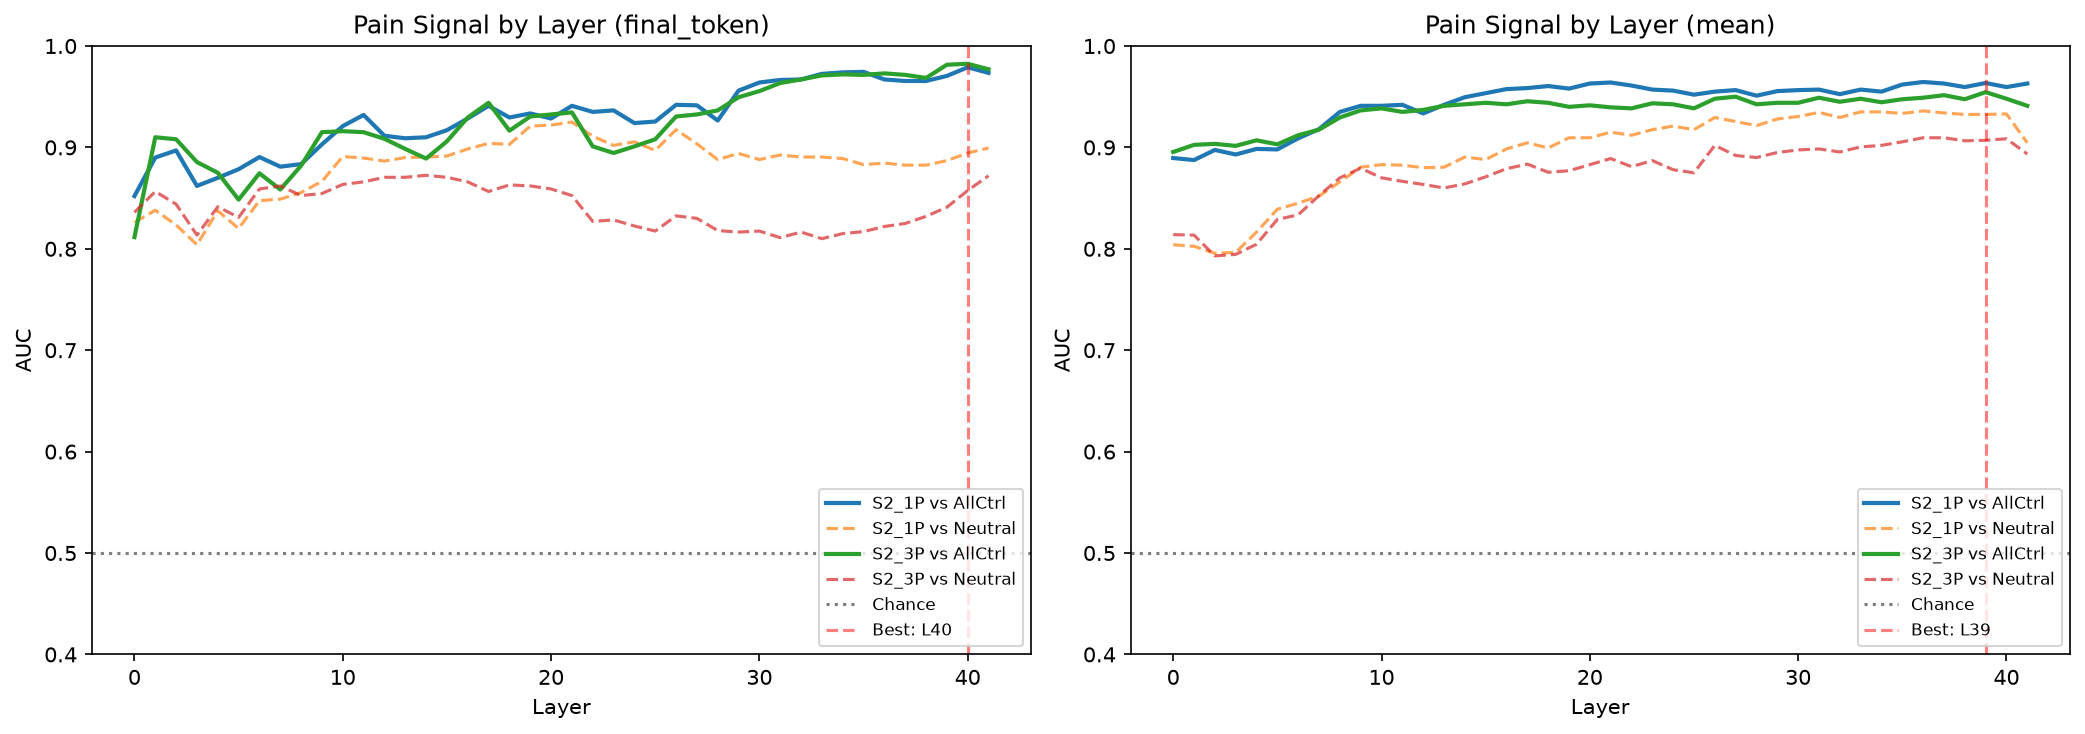

Source data for this figure (header and first rows):
dataset, extraction, layer, auc_vs_all_controls, auc_vs_neutral, auc_std
S2_1P, final_token, 0, 0.852, 0.826, 0.03437
S2_1P, final_token, 1, 0.89, 0.838, 0.0272
S2_1P, final_token, 2, 0.897, 0.8235, 0.0279
S2_1P, final_token, 3, 0.862, 0.804, 0.02244
S2_1P, final_token, 4, 0.87, 0.8375, 0.01981
S2_1P, final_token, 5, 0.8785, 0.82, 0.03165
S2_1P, final_token, 6, 0.8905, 0.8475, 0.02187
S2_1P, final_token, 7, 0.881, 0.849, 0.02113
S2_1P, final_token, 8, 0.8835, 0.8555, 0.03534
S2_1P, final_token, 9, 0.903, 0.8665, 0.03669
S2_1P, final_token, 10, 0.921, 0.891, 0.03081
S2_1P, final_token, 11, 0.932, 0.8895, 0.02887
S2_1P, final_token, 12, 0.9115, 0.8865, 0.03659
S2_1P, final_token, 13, 0.909, 0.89, 0.03971
S2_1P, final_token, 14, 0.91, 0.8905, 0.03657
S2_1P, final_token, 15, 0.917, 0.8915, 0.03337
S2_1P, final_token, 16, 0.9285, 0.8985, 0.03601
S2_1P, final_token, 17, 0.941, 0.904, 0.03149
S2_1P, final_token, 18, 0.9295, 0.903, 0.03433
S2_1P, final_token, 19, 0.9335, 0.921, 0.02822
S2_1P, final_token, 20, 0.9285, 0.922, 0.02769
S2_1P, final_token, 21, 0.941, 0.925, 0.02927
S2_1P, final_token, 22, 0.935, 0.911, 0.02996
S2_1P, final_token, 23, 0.9365, 0.902, 0.03219
S2_1P, final_token, 24, 0.924, 0.9055, 0.02705
S2_1P, final_token, 25, 0.9255, 0.897, 0.0204
S2_1P, final_token, 26, 0.942, 0.9175, 0.02233
S2_1P, final_token, 27, 0.9415, 0.9035, 0.02101
S2_1P, final_token, 28, 0.9265, 0.888, 0.02305
S2_1P, final_token, 29, 0.956, 0.894, 0.01875
S2_1P, final_token, 30, 0.964, 0.888, 0.0148
S2_1P, final_token, 31, 0.9665, 0.8925, 0.01632
S2_1P, final_token, 32, 0.967, 0.8905, 0.01764
S2_1P, final_token, 33, 0.9725, 0.8905, 0.01037
S2_1P, final_token, 34, 0.974, 0.889, 0.01271
S2_1P, final_token, 35, 0.9745, 0.883, 0.0156
S2_1P, final_token, 36, 0.967, 0.8845, 0.01544
S2_1P, final_token, 37, 0.9655, 0.8825, 0.01616
S2_1P, final_token, 38, 0.9655, 0.8825, 0.01691
S2_1P, final_token, 39, 0.9705, 0.887, 0.01669
S2_1P, final_token, 40, 0.979, 0.8945, 0.0131
S2_1P, final_token, 41, 0.9735, 0.8995, 0.01356
S2_3P, final_token, 0, 0.8115, 0.836, 0.01685
S2_3P, final_token, 1, 0.91, 0.8565, 0.02793
S2_3P, final_token, 2, 0.908, 0.844, 0.02571
S2_3P, final_token, 3, 0.8855, 0.8135, 0.02614
S2_3P, final_token, 4, 0.875, 0.8415, 0.02387
S2_3P, final_token, 5, 0.8485, 0.831, 0.0377
S2_3P, final_token, 6, 0.8745, 0.859, 0.02164
S2_3P, final_token, 7, 0.8585, 0.862, 0.02695
S2_3P, final_token, 8, 0.882, 0.8525, 0.03926
S2_3P, final_token, 9, 0.915, 0.8545, 0.04138
S2_3P, final_token, 10, 0.916, 0.8635, 0.03652
S2_3P, final_token, 11, 0.915, 0.866, 0.04356
S2_3P, final_token, 12, 0.9085, 0.8705, 0.04665
S2_3P, final_token, 13, 0.8985, 0.8705, 0.04335
S2_3P, final_token, 14, 0.889, 0.8725, 0.0129
S2_3P, final_token, 15, 0.906, 0.8705, 0.03204
S2_3P, final_token, 16, 0.9295, 0.866, 0.0213
S2_3P, final_token, 17, 0.944, 0.8565, 0.01868
... 108 more rows
